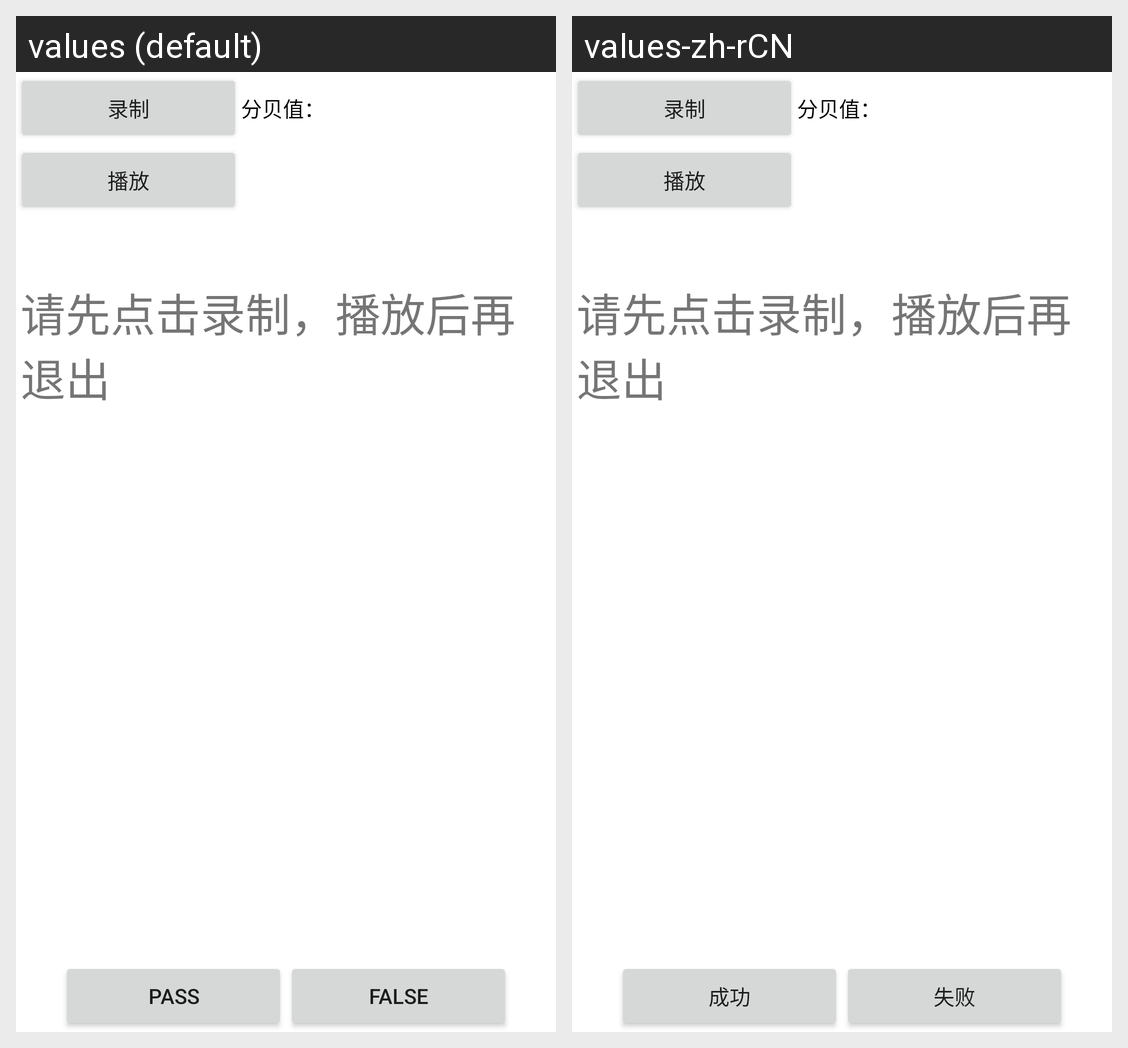

Translations of the strings shown on this Android screen, per locale in the grid:
Android screen res/layout/newtest.xml rendered under 2 locales, left to right: values (default), values-zh-rCN. Device: Nexus 5 (rendered at 1080×1920; each locale shown at half size, 540×960, under a caption strip naming it); theme Theme.MaterialComponents.DayNight.NoActionBar.
Strings drawn on this screen, with the default value and each locale's value (text and hints the layout hard-codes, and strings that could not be matched under every locale, appear in the picture but are not listed):

pass
  values: pass
  values-zh-rCN: 成功

falsed
  values: false
  values-zh-rCN: 失败
